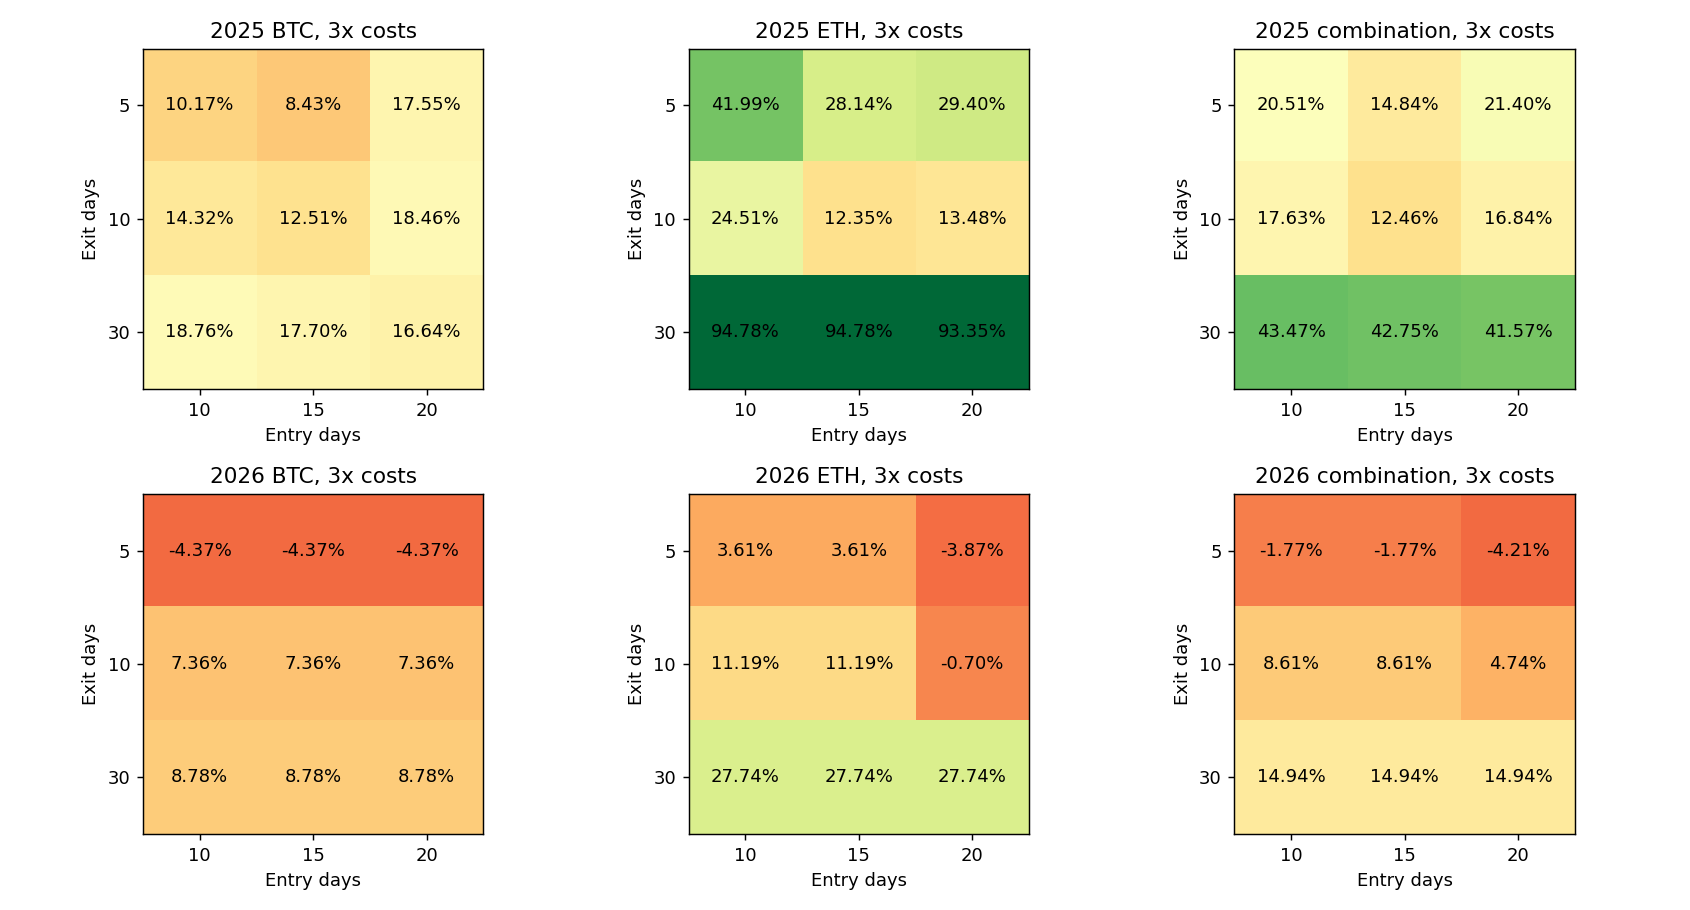

Values plotted in this chart, from the file beside it:
config, year, is_new, role, asset, entry_days, exit_days, BTC_initial_weight, capital_usdt, cost, net_return_pct, minute_DD_pct, daily_DD_pct, Sharpe365, Calmar, positive_folds1, round_trips, cost_pct, first_five_folds_return_pct, last_fold_return_pct, status
filtered_exit_2025_BTC_e10_x5_s50_c1350, 2025, True, component, BTC, 10, 5, 0.675, 1350, 1, 14.28, 13.14, 12.31, 1.324, 2.365, 2, 7, 2.109, 15.34, -0.9221, rejected
filtered_exit_2025_BTC_e10_x5_s50_c1350, 2025, True, component, BTC, 10, 5, 0.675, 1350, 2, 12.2, 13.82, 13, 1.159, 1.903, 2, 7, 4.18, 13.69, -1.31, rejected
filtered_exit_2025_BTC_e10_x5_s50_c1350, 2025, True, component, BTC, 10, 5, 0.675, 1350, 3, 10.17, 14.49, 13.68, 0.9925, 1.498, 2, 7, 6.212, 12.07, -1.696, rejected
filtered_exit_2025_BTC_e10_x10_s50_c1350, 2025, True, component, BTC, 10, 10, 0.675, 1350, 1, 17.34, 14.02, 13.35, 1.509, 2.733, 2, 5, 1.51, 19.51, -1.813, rejected
filtered_exit_2025_BTC_e10_x10_s50_c1350, 2025, True, component, BTC, 10, 10, 0.675, 1350, 2, 15.82, 14.47, 13.8, 1.398, 2.398, 2, 5, 3.001, 18.42, -2.198, rejected
filtered_exit_2025_BTC_e10_x10_s50_c1350, 2025, True, component, BTC, 10, 10, 0.675, 1350, 3, 14.32, 14.91, 14.25, 1.285, 2.091, 2, 5, 4.47, 17.35, -2.58, rejected
filtered_alloc_2025_BTC_e10_s50_c1350, 2025, False, component, BTC, 10, 30, 0.675, 1350, 1, 20.64, 12.13, 11.27, 1.585, 3.817, 4, 3, 0.9051, 26.41, -4.568, passed
filtered_alloc_2025_BTC_e10_s50_c1350, 2025, False, component, BTC, 10, 30, 0.675, 1350, 2, 19.69, 12.18, 11.5, 1.527, 3.61, 4, 3, 1.803, 25.92, -4.941, passed
filtered_alloc_2025_BTC_e10_s50_c1350, 2025, False, component, BTC, 10, 30, 0.675, 1350, 3, 18.76, 12.42, 11.73, 1.468, 3.36, 4, 3, 2.694, 25.43, -5.315, passed
filtered_exit_2025_BTC_e15_x5_s50_c1350, 2025, True, component, BTC, 15, 5, 0.675, 1350, 1, 12.46, 13.91, 13.09, 1.185, 1.933, 2, 7, 2.094, 13.51, -0.9227, rejected
filtered_exit_2025_BTC_e15_x5_s50_c1350, 2025, True, component, BTC, 15, 5, 0.675, 1350, 2, 10.43, 14.58, 13.77, 1.02, 1.529, 2, 7, 4.149, 11.9, -1.31, rejected
filtered_exit_2025_BTC_e15_x5_s50_c1350, 2025, True, component, BTC, 15, 5, 0.675, 1350, 3, 8.43, 15.38, 14.64, 0.8531, 1.16, 2, 7, 6.167, 10.3, -1.697, rejected
filtered_exit_2025_BTC_e15_x10_s50_c1350, 2025, True, component, BTC, 15, 10, 0.675, 1350, 1, 15.49, 14.78, 14.12, 1.377, 2.294, 2, 5, 1.5, 17.62, -1.813, rejected
filtered_exit_2025_BTC_e15_x10_s50_c1350, 2025, True, component, BTC, 15, 10, 0.675, 1350, 2, 13.99, 15.23, 14.57, 1.266, 1.997, 2, 5, 2.979, 16.55, -2.197, rejected
filtered_exit_2025_BTC_e15_x10_s50_c1350, 2025, True, component, BTC, 15, 10, 0.675, 1350, 3, 12.51, 15.67, 15.01, 1.153, 1.723, 2, 5, 4.44, 15.49, -2.581, rejected
filtered_alloc_2025_BTC_e15_s50_c1350, 2025, False, component, BTC, 15, 30, 0.675, 1350, 1, 19.56, 12.74, 12.06, 1.517, 3.428, 4, 3, 0.9007, 25.29, -4.568, passed
filtered_alloc_2025_BTC_e15_s50_c1350, 2025, False, component, BTC, 15, 30, 0.675, 1350, 2, 18.63, 12.97, 12.29, 1.459, 3.193, 4, 3, 1.794, 24.79, -4.94, passed
filtered_alloc_2025_BTC_e15_s50_c1350, 2025, False, component, BTC, 15, 30, 0.675, 1350, 3, 17.7, 13.19, 12.52, 1.399, 2.969, 4, 3, 2.68, 24.31, -5.314, passed
filtered_exit_2025_BTC_e20_x5_s50_c1350, 2025, True, component, BTC, 20, 5, 0.675, 1350, 1, 20.66, 11.68, 8.717, 1.882, 3.967, 3, 5, 1.582, 22.24, -1.291, rejected
filtered_exit_2025_BTC_e20_x5_s50_c1350, 2025, True, component, BTC, 20, 5, 0.675, 1350, 2, 19.1, 12.38, 9.549, 1.764, 3.436, 3, 5, 3.143, 21.13, -1.677, rejected
filtered_exit_2025_BTC_e20_x5_s50_c1350, 2025, True, component, BTC, 20, 5, 0.675, 1350, 3, 17.55, 13.06, 10.37, 1.644, 2.971, 3, 5, 4.683, 20.03, -2.063, rejected
filtered_exit_2025_BTC_e20_x10_s50_c1350, 2025, True, component, BTC, 20, 10, 0.675, 1350, 1, 20.96, 10.51, 7.759, 1.879, 4.481, 3, 4, 1.245, 23.65, -2.178, rejected
filtered_exit_2025_BTC_e20_x10_s50_c1350, 2025, True, component, BTC, 20, 10, 0.675, 1350, 2, 19.7, 10.74, 7.999, 1.788, 4.096, 3, 4, 2.476, 22.85, -2.561, rejected
filtered_exit_2025_BTC_e20_x10_s50_c1350, 2025, True, component, BTC, 20, 10, 0.675, 1350, 3, 18.46, 11.11, 8.473, 1.696, 3.687, 3, 4, 3.695, 22.05, -2.943, rejected
filtered_alloc_2025_BTC_e20_s50_c1350, 2025, False, component, BTC, 20, 30, 0.675, 1350, 1, 18.49, 12.13, 10.63, 1.47, 3.384, 4, 3, 0.8975, 24.62, -4.921, passed
filtered_alloc_2025_BTC_e20_s50_c1350, 2025, False, component, BTC, 20, 30, 0.675, 1350, 2, 17.56, 12.13, 10.86, 1.41, 3.201, 4, 3, 1.788, 24.14, -5.295, passed
filtered_alloc_2025_BTC_e20_s50_c1350, 2025, False, component, BTC, 20, 30, 0.675, 1350, 3, 16.64, 12.13, 11.09, 1.35, 3.02, 4, 3, 2.671, 23.65, -5.665, passed
filtered_exit_2025_ETH_e10_x5_s50_c650, 2025, True, component, ETH, 10, 5, 0.675, 650, 1, 47.29, 22.96, 20.33, 2.091, 5.197, 3, 7, 2.313, 65.66, -11.09, rejected
filtered_exit_2025_ETH_e10_x5_s50_c650, 2025, True, component, ETH, 10, 5, 0.675, 650, 2, 44.62, 23.56, 20.96, 2.005, 4.724, 3, 7, 4.578, 63.71, -11.66, rejected
filtered_exit_2025_ETH_e10_x5_s50_c650, 2025, True, component, ETH, 10, 5, 0.675, 650, 3, 41.99, 24.16, 21.58, 1.917, 4.287, 3, 7, 6.8, 61.81, -12.25, rejected
filtered_exit_2025_ETH_e10_x10_s50_c650, 2025, True, component, ETH, 10, 10, 0.675, 650, 1, 28.48, 25.4, 23.35, 1.319, 2.607, 3, 6, 1.878, 54.16, -16.66, rejected
filtered_exit_2025_ETH_e10_x10_s50_c650, 2025, True, component, ETH, 10, 10, 0.675, 650, 2, 26.49, 25.65, 23.65, 1.252, 2.379, 3, 6, 3.722, 52.76, -17.2, rejected
filtered_exit_2025_ETH_e10_x10_s50_c650, 2025, True, component, ETH, 10, 10, 0.675, 650, 3, 24.51, 26.04, 23.94, 1.185, 2.15, 3, 6, 5.538, 51.36, -17.74, rejected
filtered_alloc_2025_ETH_e10_s50_c650, 2025, False, component, ETH, 10, 30, 0.675, 650, 1, 96.86, 19.83, 16.91, 2.771, 14.87, 5, 2, 0.6765, 91.92, 2.569, passed
filtered_alloc_2025_ETH_e10_s50_c650, 2025, False, component, ETH, 10, 30, 0.675, 650, 2, 95.82, 20.04, 17.12, 2.752, 14.51, 5, 2, 1.348, 91.16, 2.435, passed
filtered_alloc_2025_ETH_e10_s50_c650, 2025, False, component, ETH, 10, 30, 0.675, 650, 3, 94.78, 20.25, 17.34, 2.733, 14.15, 5, 2, 2.016, 90.4, 2.3, passed
filtered_exit_2025_ETH_e15_x5_s50_c650, 2025, True, component, ETH, 15, 5, 0.675, 650, 1, 32.92, 26.59, 24.09, 1.625, 2.937, 3, 7, 2.227, 57.85, -15.79, rejected
filtered_exit_2025_ETH_e15_x5_s50_c650, 2025, True, component, ETH, 15, 5, 0.675, 650, 2, 30.51, 27.17, 24.69, 1.533, 2.635, 3, 7, 4.409, 56, -16.34, rejected
filtered_exit_2025_ETH_e15_x5_s50_c650, 2025, True, component, ETH, 15, 5, 0.675, 650, 3, 28.14, 27.74, 25.28, 1.441, 2.355, 3, 7, 6.548, 54.18, -16.89, rejected
filtered_exit_2025_ETH_e15_x10_s50_c650, 2025, True, component, ETH, 15, 10, 0.675, 650, 1, 15.95, 28.79, 25.37, 0.883, 1.216, 3, 6, 1.8, 46.9, -21.06, rejected
filtered_exit_2025_ETH_e15_x10_s50_c650, 2025, True, component, ETH, 15, 10, 0.675, 650, 2, 14.15, 29.16, 25.76, 0.8134, 1.056, 3, 6, 3.569, 45.56, -21.58, rejected
filtered_exit_2025_ETH_e15_x10_s50_c650, 2025, True, component, ETH, 15, 10, 0.675, 650, 3, 12.35, 29.53, 26.14, 0.7429, 0.9024, 3, 6, 5.309, 44.21, -22.09, rejected
filtered_alloc_2025_ETH_e15_s50_c650, 2025, False, component, ETH, 15, 30, 0.675, 650, 1, 96.86, 19.83, 16.91, 2.771, 14.87, 5, 2, 0.6765, 91.92, 2.569, passed
filtered_alloc_2025_ETH_e15_s50_c650, 2025, False, component, ETH, 15, 30, 0.675, 650, 2, 95.82, 20.04, 17.12, 2.752, 14.51, 5, 2, 1.348, 91.16, 2.435, passed
filtered_alloc_2025_ETH_e15_s50_c650, 2025, False, component, ETH, 15, 30, 0.675, 650, 3, 94.78, 20.25, 17.34, 2.733, 14.15, 5, 2, 2.016, 90.4, 2.3, passed
filtered_exit_2025_ETH_e20_x5_s50_c650, 2025, True, component, ETH, 20, 5, 0.675, 650, 1, 33.55, 27.13, 24.65, 1.65, 2.942, 3, 6, 1.87, 56.7, -14.77, rejected
filtered_exit_2025_ETH_e20_x5_s50_c650, 2025, True, component, ETH, 20, 5, 0.675, 650, 2, 31.47, 27.7, 25.24, 1.57, 2.677, 3, 6, 3.707, 54.86, -15.11, rejected
filtered_exit_2025_ETH_e20_x5_s50_c650, 2025, True, component, ETH, 20, 5, 0.675, 650, 3, 29.4, 28.27, 25.82, 1.49, 2.429, 3, 6, 5.513, 53.04, -15.44, rejected
filtered_exit_2025_ETH_e20_x10_s50_c650, 2025, True, component, ETH, 20, 10, 0.675, 650, 1, 16.5, 29.31, 25.91, 0.9042, 1.239, 3, 5, 1.488, 45.82, -20.1, rejected
filtered_exit_2025_ETH_e20_x10_s50_c650, 2025, True, component, ETH, 20, 10, 0.675, 650, 2, 14.98, 29.68, 26.3, 0.8457, 1.102, 3, 5, 2.955, 44.47, -20.42, rejected
filtered_exit_2025_ETH_e20_x10_s50_c650, 2025, True, component, ETH, 20, 10, 0.675, 650, 3, 13.48, 30.04, 26.68, 0.7873, 0.9728, 3, 5, 4.401, 43.16, -20.73, rejected
filtered_alloc_2025_ETH_e20_s50_c650, 2025, False, component, ETH, 20, 30, 0.675, 650, 1, 95.42, 20.42, 17.52, 2.743, 14.16, 5, 2, 0.6744, 90.52, 2.57, passed
filtered_alloc_2025_ETH_e20_s50_c650, 2025, False, component, ETH, 20, 30, 0.675, 650, 2, 94.38, 20.62, 17.73, 2.723, 13.81, 5, 2, 1.344, 89.76, 2.435, passed
filtered_alloc_2025_ETH_e20_s50_c650, 2025, False, component, ETH, 20, 30, 0.675, 650, 3, 93.35, 20.83, 17.95, 2.704, 13.48, 5, 2, 2.011, 89.01, 2.3, passed
filtered_exit_2025_combo_e10_x5_s50_btc0…, 2025, True, combination, combination, 10, 5, 0.675, 2000, 1, 25.01, 13.61, 12.69, 2.023, 4.207, 3, 14, 2.176, 31.69, -5.078, rejected
filtered_exit_2025_combo_e10_x5_s50_btc0…, 2025, True, combination, combination, 10, 5, 0.675, 2000, 2, 22.74, 14.25, 13.34, 1.868, 3.615, 3, 14, 4.309, 29.95, -5.55, rejected
filtered_exit_2025_combo_e10_x5_s50_btc0…, 2025, True, combination, combination, 10, 5, 0.675, 2000, 3, 20.51, 14.88, 13.99, 1.712, 3.089, 3, 14, 6.403, 28.23, -6.023, rejected
filtered_exit_2025_combo_e10_x10_s50_btc…, 2025, True, combination, combination, 10, 10, 0.675, 2000, 1, 20.96, 16.04, 15.11, 1.634, 2.936, 3, 11, 1.63, 30.77, -7.5, rejected
filtered_exit_2025_combo_e10_x10_s50_btc…, 2025, True, combination, combination, 10, 10, 0.675, 2000, 2, 19.29, 16.44, 15.52, 1.524, 2.614, 3, 11, 3.235, 29.58, -7.945, rejected
filtered_exit_2025_combo_e10_x10_s50_btc…, 2025, True, combination, combination, 10, 10, 0.675, 2000, 3, 17.63, 16.85, 15.93, 1.414, 2.315, 3, 11, 4.817, 28.4, -8.387, rejected
... 102 more rows
